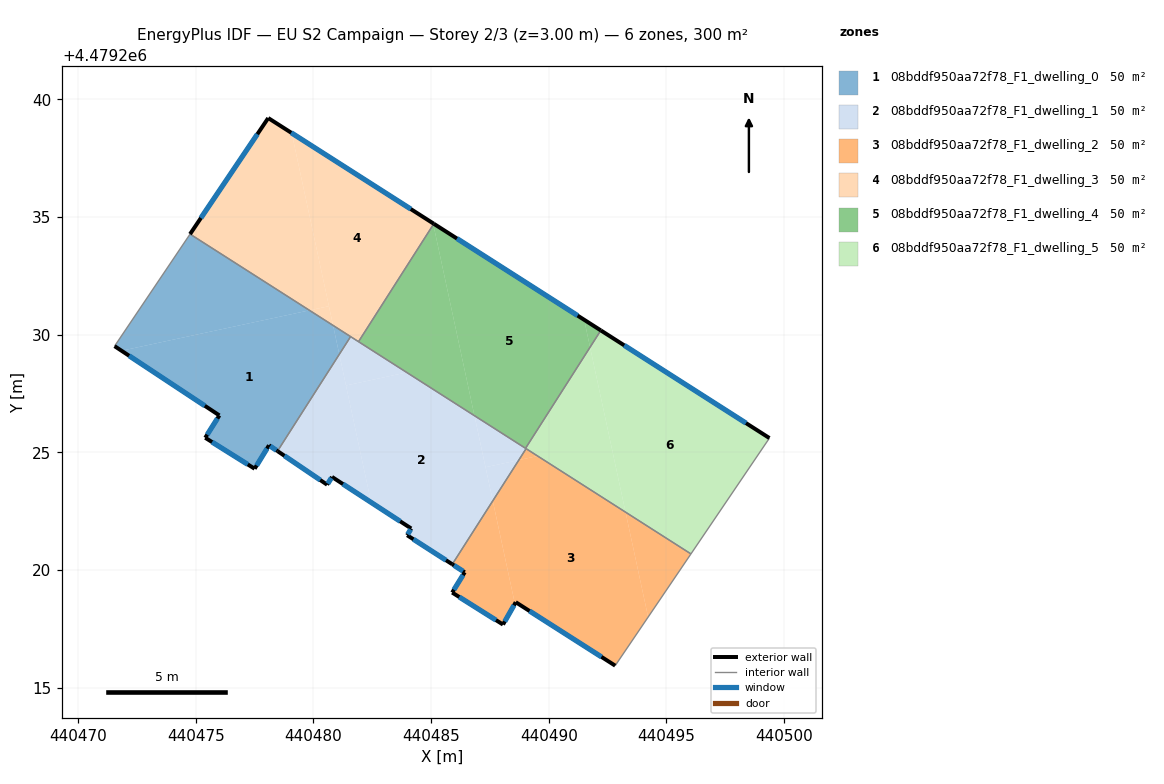
=== STOREY PLAN SPEC (per zone: floor XY polygon, exterior-wall plan segments, windows/doors) ===
zone 1: 08bddf950aa72f78_F1_dwelling_0  (50.1 m²)
  floor: (440480.83, 4479230.39) (440481.10, 4479229.16) (440478.47, 4479225.05) (440478.11, 4479225.30) (440477.50, 4479224.30) (440475.40, 4479225.62) (440476.00, 4479226.57) (440471.84, 4479229.32) (440479.83, 4479231.03)
  floor: (440479.83, 4479231.03) (440471.84, 4479229.32) (440471.55, 4479229.51) (440474.75, 4479234.27)
  floor: (440481.58, 4479229.92) (440481.10, 4479229.16) (440480.83, 4479230.39)
  exterior wall: (440476.00, 4479226.57) – (440475.40, 4479225.62)  [1.1 m]
    window: (440475.92, 4479226.44) – (440475.48, 4479225.75)  [1.8 m²]
  exterior wall: (440471.55, 4479229.51) – (440476.00, 4479226.57)  [5.3 m]
    window: (440472.16, 4479229.10) – (440475.38, 4479226.98)  [8.4 m²]
  exterior wall: (440478.11, 4479225.30) – (440478.47, 4479225.05)  [0.4 m]
    window: (440478.16, 4479225.26) – (440478.42, 4479225.09)  [0.7 m²]
  exterior wall: (440477.50, 4479224.30) – (440478.11, 4479225.30)  [1.2 m]
    window: (440477.58, 4479224.44) – (440478.02, 4479225.16)  [1.8 m²]
  exterior wall: (440475.40, 4479225.62) – (440477.50, 4479224.30)  [2.5 m]
    window: (440475.69, 4479225.44) – (440477.21, 4479224.48)  [3.9 m²]
  interior walls: 3
zone 2: 08bddf950aa72f78_F1_dwelling_1  (50.1 m²)
  floor: (440486.84, 4479226.56) (440487.62, 4479222.94) (440485.90, 4479220.24) (440483.98, 4479221.48) (440484.15, 4479221.76) (440482.45, 4479222.87) (440481.38, 4479227.84) (440483.96, 4479228.39)
  floor: (440481.10, 4479229.16) (440482.45, 4479222.87) (440480.79, 4479223.95) (440480.58, 4479223.62) (440478.47, 4479225.05)
  floor: (440488.73, 4479224.67) (440487.62, 4479222.94) (440487.31, 4479224.37)
  floor: (440483.96, 4479228.39) (440481.38, 4479227.84) (440481.10, 4479229.16) (440481.58, 4479229.92)
  floor: (440489.03, 4479225.15) (440488.73, 4479224.67) (440487.31, 4479224.37) (440486.84, 4479226.56)
  exterior wall: (440480.58, 4479223.62) – (440480.79, 4479223.95)  [0.4 m]
    window: (440480.61, 4479223.67) – (440480.76, 4479223.91)  [0.6 m²]
  exterior wall: (440478.47, 4479225.05) – (440480.58, 4479223.62)  [2.5 m]
    window: (440478.76, 4479224.85) – (440480.29, 4479223.82)  [4.0 m²]
  exterior wall: (440483.98, 4479221.48) – (440485.90, 4479220.24)  [2.3 m]
    window: (440484.25, 4479221.30) – (440485.63, 4479220.41)  [3.6 m²]
  exterior wall: (440484.15, 4479221.76) – (440483.98, 4479221.48)  [0.3 m]
    window: (440484.13, 4479221.72) – (440484.00, 4479221.52)  [0.5 m²]
  exterior wall: (440480.79, 4479223.95) – (440484.15, 4479221.76)  [4.0 m]
    window: (440481.25, 4479223.65) – (440483.68, 4479222.07)  [6.3 m²]
  interior walls: 5
zone 3: 08bddf950aa72f78_F1_dwelling_2  (50.1 m²)
  floor: (440493.26, 4479222.46) (440494.22, 4479218.00) (440492.82, 4479215.93) (440488.59, 4479218.63) (440488.56, 4479218.57) (440487.62, 4479222.94) (440488.73, 4479224.67) (440489.53, 4479224.84)
  floor: (440487.62, 4479222.94) (440488.56, 4479218.57) (440488.05, 4479217.68) (440485.89, 4479219.04) (440486.43, 4479219.90) (440485.90, 4479220.24)
  floor: (440496.04, 4479220.68) (440494.22, 4479218.00) (440493.26, 4479222.46)
  floor: (440489.53, 4479224.84) (440488.73, 4479224.67) (440489.03, 4479225.15)
  exterior wall: (440485.90, 4479220.24) – (440486.43, 4479219.90)  [0.6 m]
    window: (440485.97, 4479220.19) – (440486.35, 4479219.95)  [1.0 m²]
  exterior wall: (440488.59, 4479218.63) – (440492.82, 4479215.93)  [5.0 m]
    window: (440489.18, 4479218.26) – (440492.24, 4479216.31)  [7.9 m²]
  exterior wall: (440488.05, 4479217.68) – (440488.59, 4479218.63)  [1.1 m]
    window: (440488.13, 4479217.81) – (440488.52, 4479218.50)  [1.7 m²]
  exterior wall: (440485.89, 4479219.04) – (440488.05, 4479217.68)  [2.6 m]
    window: (440486.19, 4479218.85) – (440487.75, 4479217.87)  [4.0 m²]
  exterior wall: (440486.43, 4479219.90) – (440485.89, 4479219.04)  [1.0 m]
    window: (440486.35, 4479219.78) – (440485.97, 4479219.16)  [1.6 m²]
  interior walls: 3
zone 4: 08bddf950aa72f78_F1_dwelling_3  (50.1 m²)
  floor: (440479.07, 4479238.57) (440480.66, 4479231.21) (440479.83, 4479231.03) (440474.75, 4479234.27) (440478.08, 4479239.21)
  floor: (440485.08, 4479234.73) (440485.09, 4479234.68) (440481.91, 4479229.70) (440480.83, 4479230.39) (440479.07, 4479238.57)
  floor: (440480.66, 4479231.21) (440480.83, 4479230.39) (440479.83, 4479231.03)
  exterior wall: (440478.08, 4479239.21) – (440474.75, 4479234.27)  [5.9 m]
    window: (440477.61, 4479238.52) – (440475.22, 4479234.96)  [9.3 m²]
  exterior wall: (440485.11, 4479234.71) – (440478.08, 4479239.21)  [8.3 m]
    window: (440484.14, 4479235.34) – (440479.05, 4479238.58)  [13.1 m²]
  interior walls: 3
zone 5: 08bddf950aa72f78_F1_dwelling_4  (50.1 m²)
  floor: (440491.50, 4479230.63) (440491.75, 4479229.47) (440489.01, 4479225.17) (440486.84, 4479226.56) (440485.09, 4479234.68) (440485.11, 4479234.71)
  floor: (440485.09, 4479234.68) (440486.84, 4479226.56) (440481.91, 4479229.70)
  floor: (440492.21, 4479230.18) (440491.75, 4479229.47) (440491.50, 4479230.63)
  exterior wall: (440492.21, 4479230.18) – (440485.11, 4479234.71)  [8.4 m]
    window: (440491.23, 4479230.81) – (440486.10, 4479234.08)  [13.2 m²]
  interior walls: 3
zone 6: 08bddf950aa72f78_F1_dwelling_5  (50.1 m²)
  floor: (440499.38, 4479225.61) (440496.04, 4479220.68) (440493.26, 4479222.46) (440491.75, 4479229.47) (440492.21, 4479230.18)
  floor: (440491.75, 4479229.47) (440493.26, 4479222.46) (440489.01, 4479225.17)
  exterior wall: (440499.38, 4479225.61) – (440492.21, 4479230.18)  [8.5 m]
    window: (440498.38, 4479226.24) – (440493.20, 4479229.55)  [13.3 m²]
  interior walls: 4

=== DERIVED (storey summary) ===
Building: EU S2 Campaign
Storey: 2 of 3  (floor level z = 3.00 m)
Storey gross floor area: 300.4 m²
Zones on this storey: 6
  - 08bddf950aa72f78_F1_dwelling_0: floor 50.1 m²; exterior wall 10.5 m (31.6 m²); 5 window(s) 16.5 m²; WWR 52.2%
  - 08bddf950aa72f78_F1_dwelling_1: floor 50.1 m²; exterior wall 9.6 m (28.7 m²); 5 window(s) 15.0 m²; WWR 52.2%
  - 08bddf950aa72f78_F1_dwelling_2: floor 50.1 m²; exterior wall 10.3 m (30.9 m²); 5 window(s) 16.1 m²; WWR 52.2%
  - 08bddf950aa72f78_F1_dwelling_3: floor 50.1 m²; exterior wall 14.3 m (42.9 m²); 2 window(s) 22.4 m²; WWR 52.2%
  - 08bddf950aa72f78_F1_dwelling_4: floor 50.1 m²; exterior wall 8.4 m (25.3 m²); 1 window(s) 13.2 m²; WWR 52.2%
  - 08bddf950aa72f78_F1_dwelling_5: floor 50.1 m²; exterior wall 8.5 m (25.5 m²); 1 window(s) 13.3 m²; WWR 52.2%
Zone adjacency (shared interzone walls):
  - 08bddf950aa72f78_F1_dwelling_0 ↔ 08bddf950aa72f78_F1_dwelling_1
  - 08bddf950aa72f78_F1_dwelling_0 ↔ 08bddf950aa72f78_F1_dwelling_3
  - 08bddf950aa72f78_F1_dwelling_1 ↔ 08bddf950aa72f78_F1_dwelling_2
  - 08bddf950aa72f78_F1_dwelling_1 ↔ 08bddf950aa72f78_F1_dwelling_3
  - 08bddf950aa72f78_F1_dwelling_1 ↔ 08bddf950aa72f78_F1_dwelling_4
  - 08bddf950aa72f78_F1_dwelling_1 ↔ 08bddf950aa72f78_F1_dwelling_5
  - 08bddf950aa72f78_F1_dwelling_2 ↔ 08bddf950aa72f78_F1_dwelling_5
  - 08bddf950aa72f78_F1_dwelling_3 ↔ 08bddf950aa72f78_F1_dwelling_4
  - 08bddf950aa72f78_F1_dwelling_4 ↔ 08bddf950aa72f78_F1_dwelling_5